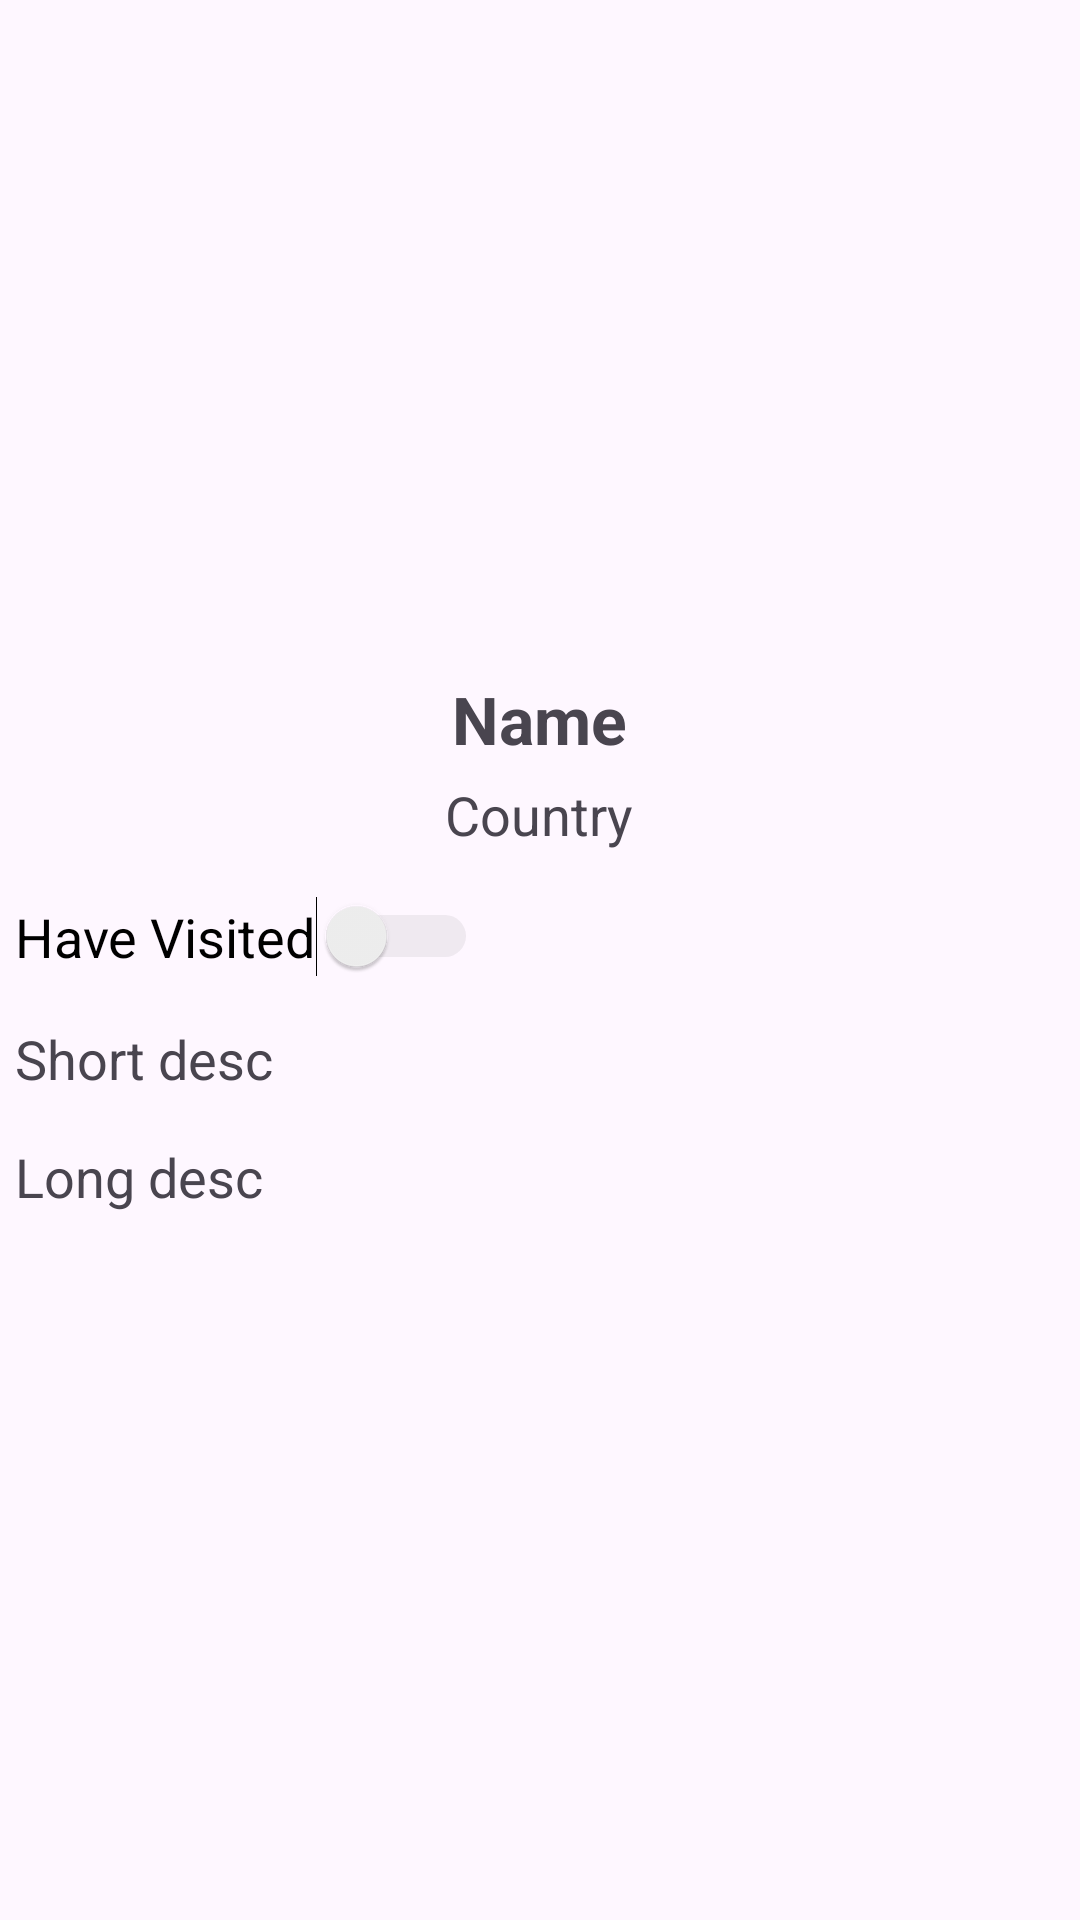

Layout XML and referenced resources for this Android screen:
<!-- AndroidManifest.xml: application theme Theme.UIAnaliticsXML -->
<!-- res/layout/activity_destination_detail.xml -->
<?xml version="1.0" encoding="utf-8"?>
<LinearLayout xmlns:android="http://schemas.android.com/apk/res/android"
xmlns:app="http://schemas.android.com/apk/res-auto"
xmlns:tools="http://schemas.android.com/tools"
android:layout_width="match_parent"
android:layout_height="match_parent"
android:orientation="vertical"
tools:context=".DestinationDetailActivity">

<ImageView
    android:layout_margin="10dp"
    android:id="@+id/detailImg"
    android:layout_width="match_parent"
    android:layout_height="200dp"
    android:src="@drawable/ic_launcher_background"/>

<TextView
    android:id="@+id/detailTitle"
    android:layout_gravity="center"
    android:textStyle="bold"
    android:textSize="22sp"
    android:layout_marginTop="5dp"
    android:text="Name"
    android:layout_width="wrap_content"
    android:layout_height="wrap_content"/>

    <TextView
        android:id="@+id/detailCountry"
        android:layout_gravity="center"
        android:textSize="18sp"
        android:layout_marginTop="5dp"
        android:text="Country"
        android:layout_width="wrap_content"
        android:layout_height="wrap_content"/>

    <Switch
        android:id="@+id/haveVisitedSwitch"
        android:theme="@style/SCBSwitch"
        android:layout_marginTop="15dp"
        android:layout_marginLeft="5dp"
        android:textSize="18sp"
        android:layout_width="wrap_content"
        android:layout_height="wrap_content"
        android:text="Have Visited"/>

    <TextView
        android:id="@+id/detailShortDesc"
        android:textSize="18sp"
        android:layout_marginTop="15dp"
        android:layout_marginLeft="5dp"
        android:text="Short desc"
        android:layout_width="wrap_content"
        android:layout_height="wrap_content"/>


    <TextView
        android:id="@+id/detailLongDesc"
        android:textSize="18sp"
        android:layout_marginTop="15dp"
        android:layout_marginLeft="5dp"
        android:text="Long desc"
        android:layout_width="wrap_content"
        android:layout_height="wrap_content"/>

</LinearLayout>
<!-- resources referenced by this layout -->
<resources>
  <style name="SCBSwitch" parent="Theme.AppCompat.Light">
          
          <item name="colorControlActivated">@color/green</item>
  
          
          <item name="colorSwitchThumbNormal">#f1f1f1
          </item>
  
          
          <item name="android:colorForeground">#42221f1f
          </item>
      </style>
  <style name="Theme.UIAnaliticsXML" parent="Base.Theme.UIAnaliticsXML" />
  <color name="green">#4CAF50</color>
  <style name="Base.Theme.UIAnaliticsXML" parent="Theme.Material3.DayNight.NoActionBar">
          
           <item name="colorPrimary">@color/green</item>
      </style>
</resources>
